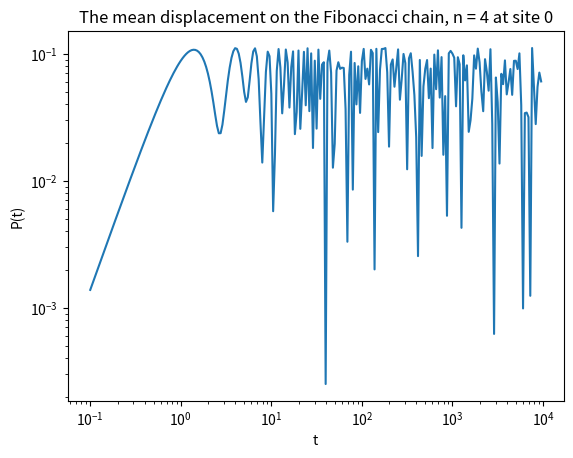

Recreate this plot in Python.
# -*- coding: utf-8 -*-
"""
Created on Mon Aug  3 14:07:16 2015

[redacted]
"""

import numpy as np
from scipy import linalg, stats
import matplotlib.pyplot as plt
import math
from cmath import exp
import time

""" build the Fibonacci tight-binding hamiltonian """

# compute Fibonacci numbers
def fib(n):
    a, b = 0, 1
    for i in range(n):
        a, b = b, a + b
    return a

# inverse golden ratio
om = 2./(1.+math.sqrt(5))     

# jump amplitudes
def jump(n, i, tw, ts):
    p = fib(n-2)    
    q = fib(n-1)
    L = fib(n)    
    if(i*q % L < p):return ts
    else:return tw

# build the hamiltonian (free boundary conditions)
def h(n, rho):
    L = fib(n)
    h = np.zeros((L,L))
    for i in range(L-1): 
        h[i,i+1] = jump(n, i, rho, 1.)
        h[i+1,i] = h[i,i+1]
    return h
    
# build the hamiltonian (periodic boundary conditions)
def hp(n, rho):
    L = fib(n)    
    hp = np.zeros((L,L))
    for i in range(L-1): 
        hp[i,i+1] = jump(n, i, rho, 1.)
        hp[i+1,i] = hp[i,i+1]
        hp[0,L-1] = jump(n, L-1, rho, 1.)
        hp[L-1,0] = hp[0,L-1]
    return hp

""" Pass to conumbering """

# takes a label (a position along the chain), return the associated colabel (position in perp space)
def co(label, n):
    q = fib(n-1)
    L = fib(n)
    return q*label % L

# takes a colabel (position in perp space), return the associated label (position in para space)
def label(co, n):
    q = fib(n-1)
    L = fib(n)
    sgn = -2*(n % 2)+1
    return sgn*q*co % L

# takes a matrix written in position basis, return the same matrix in the conumbered basis
def conum(vec, n):
    q = fib(n-1)
    L = fib(n)
    # compute the permutation matrix associated to approximant n
    perm_mat = np.fromfunction(lambda i,j: i == q*j % L, (L, L))
    # permute elements in vec
    perm_vec = np.dot(perm_mat,np.dot(vec,np.transpose(perm_mat)))
    return perm_vec

""" compute the eigenvalues """

# diagonalize
rho = .5
n = 4
L = fib(n)
val, vec = linalg.eigh(hp(n, rho))

# in conumbering!
#covec = conum(vec,n)

""" compute the propagator """

# list of on-site presence probabilities at time t, starting localized at site x
def I(t, x):
    psi0 = vec[x]
    expH = np.array([exp(- 1j*t*e) for e in val])
    return abs(vec.dot(expH*psi0))**2
    
""" compute the q-average at time t, starting site orig """

def P(orig,t,q):
    dist = np.array([(min(abs(x-orig),L-abs(x-orig))/float(L))**q for x in range(L)])
    return dist.dot(I(t,orig))
    
tRange = 10**np.arange(-1,4,.02)
#tRange = np.arange(0,30,.2)
orig = 0
q = 2.
plist = [P(orig,t,q) for t in tRange]
#p2 = [P(0,t,q) for t in tRange]
    

plt.title('The mean displacement on the Fibonacci chain, n = ' + str(n) + ' at site ' + str(orig))
plt.xlabel('t')
plt.ylabel('P(t)')
plt.loglog(tRange, plist,'-',markersize=3.)
plt.show()

""" average over all starting sites """

# matrix of the q-distances: D_{ij}(q) = |x_i-x_j|^q
q_dists = np.fromfunction(lambda j,i: (np.minimum(abs(i-j),L-abs(i-j))/float(L))**q, (L, L))
# average at time t
def avP(t,dists):
    # construct the matrix of intensities at time t
    Is = np.array([I(t,j) for j in range(L)])
    
    return np.trace(np.dot(Is, dists))
    
# brute force averaging (for testing purposes)
def brute_avP(t,q):
    avp = 0
    for x in range(L):
        avp += P(x,t,q)
    return avp

def fit(pmin,pmax):
    tRangeFit = tRange[pmin:pmax]
    plistFit = plist[pmin:pmax]
    
    plt.loglog(tRange, plist, '-,b')
    plt.loglog(tRangeFit, plistFit, '-,r')
    plt.show()
    
    # data in log-log scale
    logP = [math.log(p) for p in plistFit]
    logT = [math.log(t) for t in tRangeFit]
    slope, intercept, r_value, p_value, std_err = stats.linregress(logT,logP)
    
    return slope/q, r_value